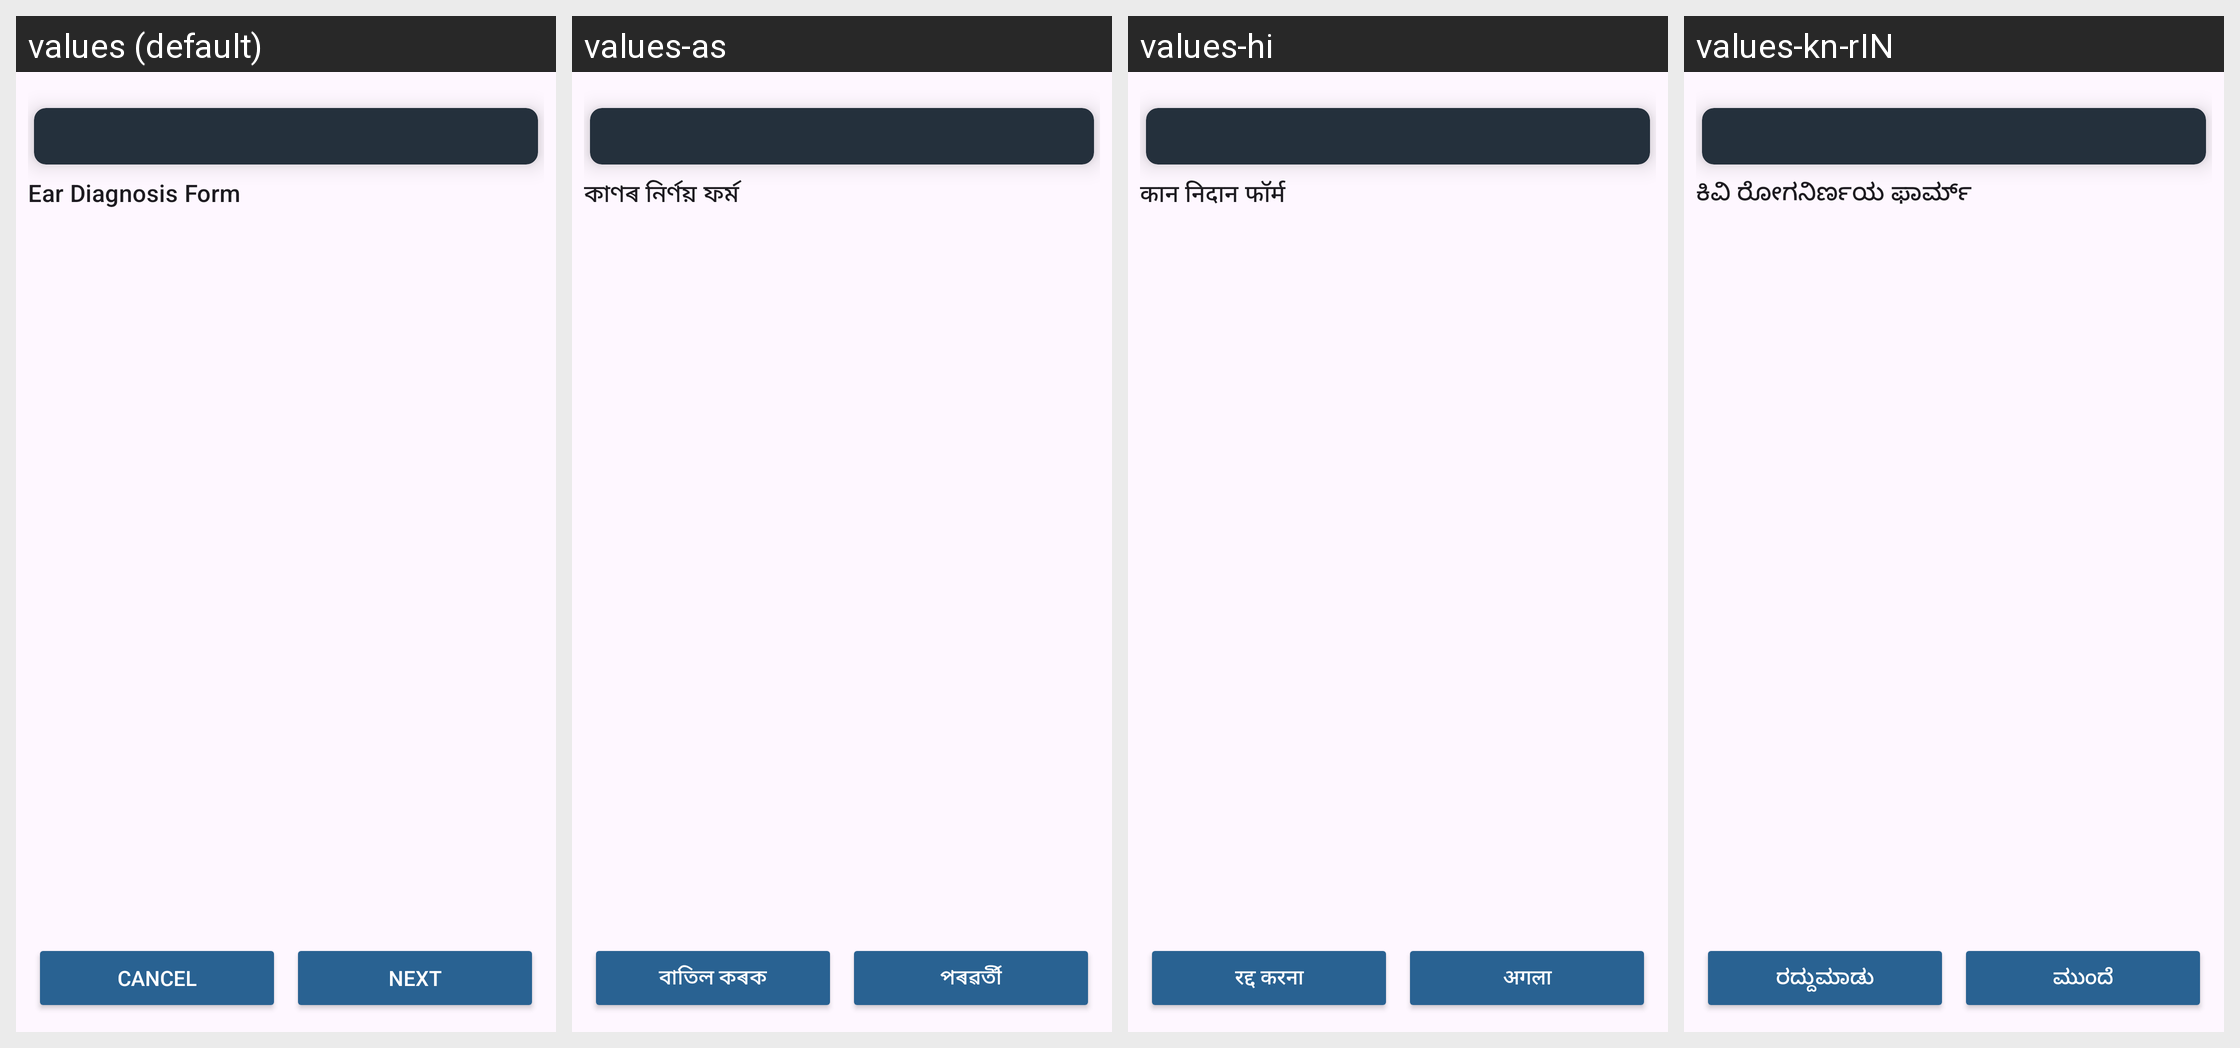

The Android screen above is rendered under several locales of the same app. Produce the string resources it draws, with the default and per-locale values.
Android screen res/layout/fragment_ear_diagnosis_form.xml rendered under 4 locales, left to right: values (default), values-as, values-hi, values-kn-rIN. Device: Nexus 5 (rendered at 1080×1920; each locale shown at half size, 540×960, under a caption strip naming it); theme Theme.CHO.
Strings drawn on this screen, with the default value and each locale's value (text and hints the layout hard-codes, and strings that could not be matched under every locale, appear in the picture but are not listed):

title_ear_diagnosis
  values: Ear Diagnosis Form
  values-as: কাণৰ নিৰ্ণয় ফৰ্ম
  values-hi: कान निदान फॉर्म
  values-kn-rIN: ಕಿವಿ ರೋಗನಿರ್ಣಯ ಫಾರ್ಮ್

cancel
  values: Cancel
  values-as: বাতিল কৰক
  values-hi: रद्द करना
  values-kn-rIN: ರದ್ದುಮಾಡು

next
  values: Next
  values-as: পৰৱৰ্তী
  values-hi: अगला
  values-kn-rIN: ಮುಂದೆ
